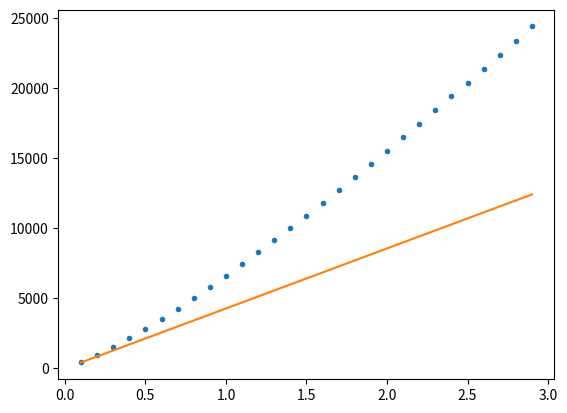

Here is the Python script that generated this plot:
"""
Included are several models to use for Problems 1 and 2 in Homework 6.

These are not doing anything that could not have been managed with Numpy's `quad`,
but they are taking advantage of repeated calculations to improve speeds by 10x
"""

import numpy as np

def calc_distance(params, zs, num_samples=5000):
    """Computes the distance in Mpc given parameters and redshift.

    Inputs:
        params - list[float]: 
            a list of the cosmological parameters in H_0, Om_m, Om_k, Om_l order
        zs - np.array[float]: 
            a numpy array of redshift values
        num_samples - int (default = 5000):    
            the number of slices to compute the Riemann integral over
    Outputs:
        np.array[float]:      
            An array of distances in Mpc for each redshift

    Example:
        ```python
        params = [70, 0.3, 0, 0.7]
        redshifts = np.arange(0.1, 3, 0.1)

        distances = calc_distance(params, redshifts)
        ```
    """
    H0, om_m, om_k, om_l = params
    H = lambda z: H0 * np.sqrt(om_m*(1+z)**3 + om_k*(1+z)**2 + om_l)
    out = np.zeros(np.array(zs).shape)
    edges = np.linspace(0, np.max(zs), num_samples)
    bin_sizes = np.diff(edges)
    z_range = edges[:-1] + bin_sizes / 2
    Hs = H(z_range)
    integral = 1 / Hs * bin_sizes
    cum_int = np.cumsum(integral)
    for i,z in enumerate(zs):
        closest_z_idx = np.searchsorted(z_range, z, side='right') - 1
        out[i] = (1+z)*3E5*cum_int[closest_z_idx]
    return out

def test_distances():
    params = [70, 0.3, 0, 0.7]
    redshifts = np.arange(0.1, 3, 0.1)

    distances = calc_distance(params, redshifts)

    plt.plot(redshifts, distances, '.')
    plt.plot(redshifts, redshifts*3E5/70)
    plt.show()



if __name__ == '__main__':
    import matplotlib.pyplot as plt
    test_distances()
